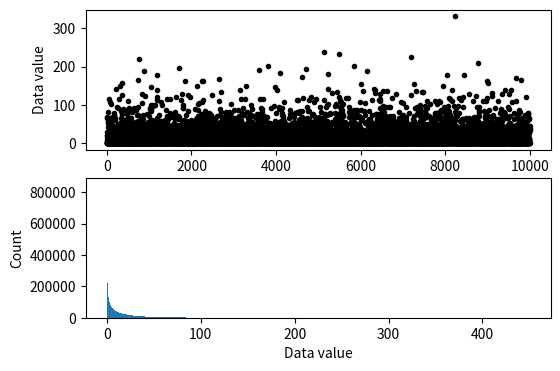
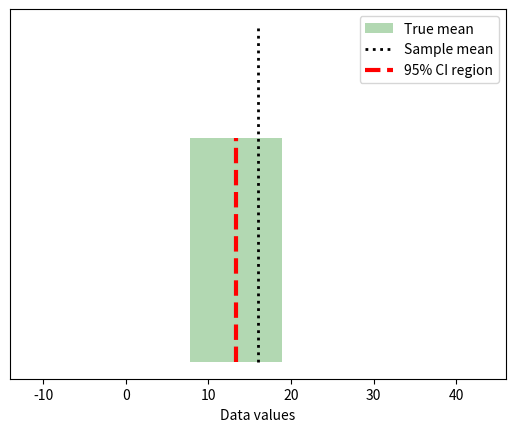

The matplotlib source for these figures, in order:
#!/usr/bin/env python
# coding: utf-8

# # COURSE: Master statistics and machine learning: Intuition, Math, code
# ##### COURSE URL: udemy.com/course/statsml_x/?couponCode=202006 
# ## SECTION: Confidence intervals
# ### VIDEO: Compute confidence intervals by formula
# [redacted]

# In[ ]:


# import libraries
import matplotlib.pyplot as plt
import numpy as np
import scipy.stats as stats
from matplotlib.patches import Polygon


# In[ ]:


## simulate data

popN = int(1e7)  # lots and LOTS of data!!

# the data (note: non-normal!)
population = (4*np.random.randn(popN))**2

# we can calculate the exact population mean
popMean = np.mean(population)

# let's see it
fig,ax = plt.subplots(2,1,figsize=(6,4))

# only plot every 1000th sample
ax[0].plot(population[::1000],'k.')
ax[0].set_xlabel('Data index')
ax[0].set_ylabel('Data value')

ax[1].hist(population,bins='fd')
ax[1].set_ylabel('Count')
ax[1].set_xlabel('Data value')
plt.show()


# In[ ]:


## draw a random sample

# parameters
samplesize = 40
confidence = 95 # in percent

# compute sample mean
randSamples = np.random.randint(0,popN,samplesize)
samplemean  = np.mean(population[randSamples])
samplestd   = np.std(population[randSamples],ddof=1)

# compute confidence intervals
citmp = (1-confidence/100)/2
confint = samplemean + stats.t.ppf([citmp, 1-citmp],samplesize-1) * samplestd/np.sqrt(samplesize)


# graph everything
fig,ax = plt.subplots(1,1)

y = np.array([ [confint[0],0],[confint[1],0],[confint[1],1],[confint[0],1] ])
p = Polygon(y,facecolor='g',alpha=.3)
ax.add_patch(p)

# now add the lines
ax.plot([popMean,popMean],[0, 1.5],'k:',linewidth=2)
ax.plot([samplemean,samplemean],[0, 1],'r--',linewidth=3)
ax.set_xlim([popMean-30, popMean+30])
ax.set_yticks([])
ax.set_xlabel('Data values')
ax.legend(('True mean','Sample mean','%g%% CI region'%confidence))
plt.show()


# In[ ]:


## repeat for large number of samples

# parameters
samplesize = 50
confidence = 95  # in percent
numExperiments = 5000

withinCI = np.zeros(numExperiments)


# part of the CI computation can be done outside the loop
citmp = (1-confidence/100)/2
CI_T  = stats.t.ppf([citmp, 1-citmp],samplesize-1)
sqrtN = np.sqrt(samplesize)

for expi in range(numExperiments):
    
    # compute sample mean and CI as above
    randSamples = np.random.randint(0,popN,samplesize)
    samplemean  = np.mean(population[randSamples])
    samplestd   = np.std(population[randSamples],ddof=1)
    confint     = samplemean + CI_T * samplestd/sqrtN
    
    # determine whether the True mean is inside this CI
    if popMean>confint[0] and popMean<confint[1]:
        withinCI[expi] = 1
        

print('%g%% of sample C.I.''s contained the true population mean.'%(100*np.mean(withinCI)))

